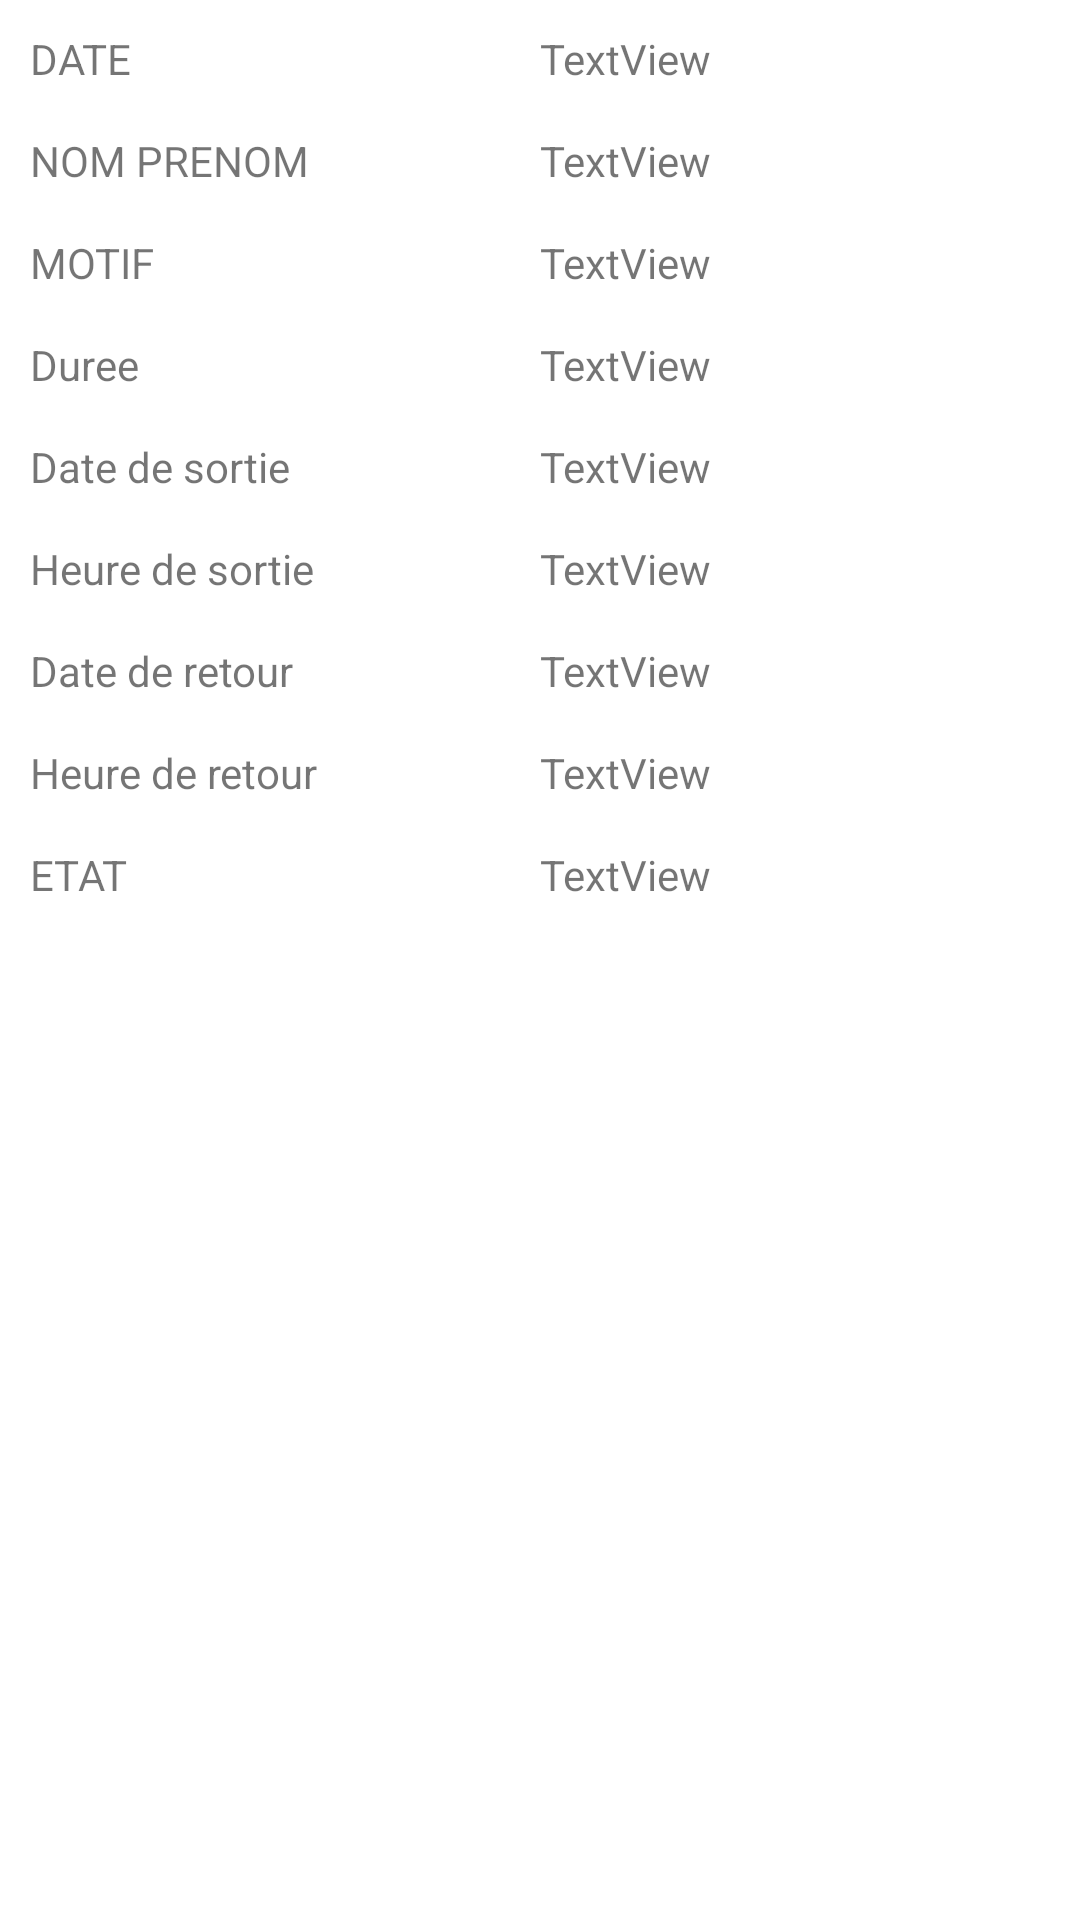

Layout XML and referenced resources for this Android screen:
<!-- AndroidManifest.xml: application theme Theme.GEDDOC -->
<!-- res/layout/activity_autorisation_de_sortie_detail.xml -->
<?xml version="1.0" encoding="utf-8"?>
<LinearLayout xmlns:android="http://schemas.android.com/apk/res/android"
    xmlns:app="http://schemas.android.com/apk/res-auto"
    xmlns:tools="http://schemas.android.com/tools"
    android:layout_width="match_parent"
    android:layout_height="match_parent"
    android:orientation="vertical"
    tools:context=".ui.RequisitionHeure"
    android:padding="10dp">

    <LinearLayout
        android:layout_width="match_parent"
        android:layout_height="wrap_content"
        android:layout_weight="0">

        <TextView
            android:id="@+id/tv_date"
            android:layout_width="match_parent"
            android:layout_height="wrap_content"
            android:layout_weight="1"
            android:text="DATE"
            android:layout_marginBottom="15dp"/>
        <TextView
            android:id="@+id/tv_date_value"
            android:layout_width="match_parent"
            android:layout_height="wrap_content"
            android:layout_weight="1"
            android:text="TextView"
            android:layout_marginBottom="15dp" />
    </LinearLayout>

    <LinearLayout
        android:layout_width="match_parent"
        android:layout_height="wrap_content"
        android:layout_weight="0">
        <TextView
            android:id="@+id/tv_name"
            android:layout_width="match_parent"
            android:layout_height="wrap_content"
            android:layout_weight="1"
            android:text="NOM PRENOM"
            android:layout_marginBottom="15dp"/>

        <TextView
            android:id="@+id/tv_name_value"
            android:layout_width="match_parent"
            android:layout_height="wrap_content"
            android:layout_weight="1"
            android:text="TextView"
            android:layout_marginBottom="15dp" />

    </LinearLayout>

    <LinearLayout
        android:layout_width="match_parent"
        android:layout_height="wrap_content"
        android:layout_weight="0">

        <TextView
            android:id="@+id/tv_motif"
            android:layout_width="match_parent"
            android:layout_height="wrap_content"
            android:layout_weight="1"
            android:text="MOTIF"
            android:layout_marginBottom="15dp" />
        <TextView
            android:id="@+id/tv_motif_value"
            android:layout_width="match_parent"
            android:layout_height="wrap_content"
            android:layout_weight="1"
            android:text="TextView"
            android:layout_marginBottom="15dp"/>

    </LinearLayout>

    <LinearLayout
        android:layout_width="match_parent"
        android:layout_height="wrap_content"
        android:layout_weight="0">

        <TextView
            android:id="@+id/tv_duree"
            android:layout_width="match_parent"
            android:layout_height="wrap_content"
            android:layout_weight="1"
            android:text="Duree"
            android:layout_marginBottom="15dp" />
        <TextView
            android:id="@+id/tv_duree_value"
            android:layout_width="match_parent"
            android:layout_height="wrap_content"
            android:layout_weight="1"
            android:text="TextView"
            android:layout_marginBottom="15dp"/>

    </LinearLayout>

    <LinearLayout
        android:layout_width="match_parent"
        android:layout_height="wrap_content"
        android:layout_weight="0">

        <TextView
            android:id="@+id/tv_date_sortie"
            android:layout_width="match_parent"
            android:layout_height="wrap_content"
            android:layout_weight="1"
            android:text="Date de sortie"
            android:layout_marginBottom="15dp"/>

        <TextView
            android:id="@+id/tv_date_sortie_value"
            android:layout_width="match_parent"
            android:layout_height="wrap_content"
            android:layout_weight="1"
            android:text="TextView"
            android:layout_marginBottom="15dp"/>

    </LinearLayout>

    <LinearLayout
        android:layout_width="match_parent"
        android:layout_height="wrap_content"
        android:layout_weight="0">
        <TextView
            android:id="@+id/tv_heure_sortie"
            android:layout_width="match_parent"
            android:layout_height="wrap_content"
            android:layout_weight="1"
            android:text="Heure de sortie"
            android:layout_marginBottom="15dp"/>

        <TextView
            android:id="@+id/tv_heure_sortie_value"
            android:layout_width="match_parent"
            android:layout_height="wrap_content"
            android:layout_weight="1"
            android:text="TextView"
            android:layout_marginBottom="15dp" />


    </LinearLayout>


    <LinearLayout
        android:layout_width="match_parent"
        android:layout_height="wrap_content"
        android:layout_weight="0">

        <TextView
            android:id="@+id/tv_date_retour"
            android:layout_width="match_parent"
            android:layout_height="wrap_content"
            android:layout_weight="1"
            android:text="Date de retour"
            android:layout_marginBottom="15dp" />

        <TextView
            android:id="@+id/tv_date_retour_value"
            android:layout_width="match_parent"
            android:layout_height="wrap_content"
            android:layout_weight="1"
            android:text="TextView"
            android:layout_marginBottom="15dp"/>

    </LinearLayout>

    <LinearLayout
        android:layout_width="match_parent"
        android:layout_height="wrap_content"
        android:layout_weight="0">

        <TextView
            android:id="@+id/tv_heure_retour"
            android:layout_width="match_parent"
            android:layout_height="wrap_content"
            android:layout_weight="1"
            android:text="Heure de retour"
            android:layout_marginBottom="15dp" />

        <TextView
            android:id="@+id/tv_heure_retour_value"
            android:layout_width="match_parent"
            android:layout_height="wrap_content"
            android:layout_weight="1"
            android:text="TextView"
            android:layout_marginBottom="15dp"/>

    </LinearLayout>

    <LinearLayout
        android:layout_width="match_parent"
        android:layout_height="wrap_content"
        android:layout_weight="0">
        <TextView
            android:id="@+id/tv_etat"
            android:layout_width="match_parent"
            android:layout_height="wrap_content"
            android:layout_weight="1"
            android:text="ETAT"
            android:layout_marginBottom="15dp"/>

        <TextView
            android:id="@+id/tv_etat_value"
            android:layout_width="match_parent"
            android:layout_height="wrap_content"
            android:layout_weight="1"
            android:text="TextView"
            android:layout_marginBottom="15dp"/>

    </LinearLayout>


</LinearLayout>
<!-- resources referenced by this layout -->
<resources>
  <style name="Theme.GEDDOC" parent="Theme.MaterialComponents.DayNight.DarkActionBar">
          
          <item name="colorPrimary">@color/purple_500</item>
          <item name="colorPrimaryVariant">@color/purple_700</item>
          <item name="colorOnPrimary">@color/white</item>
          
          <item name="colorSecondary">@color/teal_200</item>
          <item name="colorSecondaryVariant">@color/teal_700</item>
          <item name="colorOnSecondary">@color/black</item>
          
          <item name="android:statusBarColor" tools:targetApi="l">?attr/colorPrimaryVariant</item>
          
      </style>
  <!-- not gathered from this repository: default colours our renderer supplied (Android Studio template values) -->
  <color name="purple_500">#FF6200EE</color>
  <color name="purple_700">#FF3700B3</color>
  <color name="teal_200">#FF03DAC5</color>
  <color name="teal_700">#FF018786</color>
  <color name="black">#FF000000</color>
  <color name="white">#FFFFFFFF</color>
</resources>
